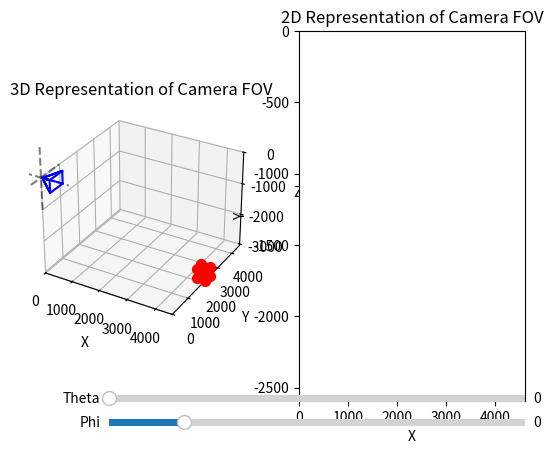

Reproduce this figure in Python.
import numpy as np

def ft_to_mm(ft):
    return ft*304.8

room_width = ft_to_mm(15)
room_height = ft_to_mm(10)

class Camera:
    def __init__(self, focal_length, resX, resY, radial_distance, pixel_size):
        self.focal_length = focal_length #Focal Length in mm
        self.resX = resX # Resolution in Pixels
        self.resY = resY # Resolution in Pixels
        self.pixel_size= pixel_size #Pixel size in mm
        self.radial_distance = radial_distance

        self.sensor_width = resX * pixel_size
        self.sensor_height = resY * pixel_size
        self.T_cam_photo = self.calculate_T_cam_photo()
        self.FOV = self.calculate_fov()
        self.calculate_T_cam_world(0, 0)

    #Function to project out a point into the 3D reference frame of the camera
    def calculate_T_cam_photo(self):
        return np.array([
            [self.focal_length/self.pixel_size, 0, self.resX/2],
            [0, self.focal_length/self.pixel_size, self.resY/2],
            [0, 0, 1]
        ])
    
    #Change from 3D point in camera reference frame to 2D point in image reference frame
    def cam_to_image(self, point):
        return np.dot(self.T_cam_photo, point[:3]/point[2])
    
    def image_to_cam(self, point, distance):
        return np.dot(np.linalg.inv(self.T_cam_photo), point)*distance
    
    def image_to_sensor_plane(self, point):
        return self.image_to_cam(point, self.focal_length)

    def calculate_fov(self):
        return [np.rad2deg(2*np.arctan(x/(2*self.focal_length))) for x in [
            self.sensor_width,
            self.sensor_height,
            np.sqrt(self.sensor_width**2 + self.sensor_height**2)
            ]]
    
    #Calculate matrix to transform camera coordinates to world coordinates (homogenous)
    def calculate_T_cam_world(self, theta, phi):
        theta_rad = np.radians(theta)
        phi_rad = np.radians(phi)

        dx = self.radial_distance*np.cos(phi_rad)*np.cos(theta_rad)
        dy = self.radial_distance*np.cos(phi_rad)*np.sin(theta_rad)
        dz = -self.radial_distance*np.sin(phi_rad)

        T_cam_world = np.linalg.inv(np.array([
            [np.sin(theta_rad), -np.cos(theta_rad), 0, 0],
            [-np.sin(phi_rad) * np.cos(theta_rad), -np.sin(phi_rad) * np.sin(theta_rad), -np.cos(phi_rad), 0],
            [np.cos(phi_rad) * np.cos(theta_rad), np.cos(phi_rad) * np.sin(theta_rad), -np.sin(phi_rad), -self.radial_distance],
            [0, 0, 0, 1]
        ]))

        self.T_cam_world = T_cam_world
    
    def estimate_theta_phi_abs(self, point, assumed_dist=ft_to_mm(14.25)):
        #Project the point out the distance
        cam_point = np.append(self.image_to_cam(point, assumed_dist - self.radial_distance), 1)
        #Project the point out to the world frame
        world_point = np.dot(self.T_cam_world, cam_point)
        #Calculate the angles
        phi = np.arcsin(-world_point[2]/np.linalg.norm(world_point[:3]))
        theta = np.arctan2(world_point[1], world_point[0])

        return theta, phi
    
if __name__ == "__main__":
    #Create a camera object
    camera = Camera(4.74, 4608, 2592, 50, 1.4e-3)
    print(camera.FOV)

    ##VISUALIZATION CODE##
    import matplotlib.pyplot as plt
    from mpl_toolkits.mplot3d import Axes3D
    from matplotlib.widgets import Slider

    #Create a plot, 3d in the left pane, 2d in the right pane
    fig = plt.figure()
    ax3d = fig.add_subplot(121, projection='3d')
    ax2d = fig.add_subplot(122)

    # Add lines to pass through the origin for each axis
    ax3d.plot([-1000, 1000], [0, 0], [0, 0], 'k--', alpha=0.5)  # X-axis
    ax3d.plot([0, 0], [-1000, 1000], [0, 0], 'k--', alpha=0.5)  # Y-axis
    ax3d.plot([0, 0], [0, 0], [-1000, 1000], 'k--', alpha=0.5)  # Z-axis

    # Setting axis limits
    ax3d.set_xlim([0, room_width])
    ax3d.set_ylim([0, room_width])
    ax3d.set_zlim([-room_height, 0])
    ax3d.set_xlabel('X')
    ax3d.set_ylabel('Y')
    ax3d.set_zlabel('Z')


    ax2d.set_xlim([0, camera.resX])
    ax2d.set_ylim([-camera.resY, 0])
    ax2d.set_xlabel('X')
    ax2d.set_ylabel('Y')
    
    #Set titles
    ax3d.set_title('3D Representation of Camera FOV')
    ax2d.set_title('2D Representation of Camera FOV')

    # Define the four corners of the image frame in the camera image frame
    image_corners = np.array([
        [0, 0, 1],  # Bottom-left
        [camera.resX, 0, 1],   # Bottom-right
        [camera.resX, camera.resY, 1],    # Top-right
        [0, camera.resY, 1]    # Top-left
    ])

    #project out at a distance of 100mm from the camera in the camera z direction
    cone_depth = 500
    cam_corners = [np.append(camera.image_to_cam(corner, cone_depth), 1) for corner in image_corners]
    
    #Transform the corners to the world frame
    transformed_corners = [np.dot(camera.T_cam_world, corner) for corner in cam_corners]
    transformed_camera_origin = np.dot(camera.T_cam_world, np.array([0, 0, 0, 1]))
    
    #Point in the world to represent an object
    w = ft_to_mm(1)

    world_objs = [[room_width, (room_width-w)/2, -room_height, 1], 
                [room_width,(room_width+w)/2, -room_height, 1],
                [room_width-w, (room_width-w)/2, -room_height, 1],
                [room_width-w,(room_width+w)/2, -room_height, 1],
                [room_width, (room_width-w)/2, -room_height + w, 1],
                [room_width,(room_width+w)/2, -room_height + w, 1],
                [room_width-w, (room_width-w)/2, -room_height + w, 1],
                [room_width-w,(room_width+w)/2, -room_height + w, 1]]

    #Plot the world obj
    for world_obj in world_objs:
        ax3d.scatter(world_obj[0], world_obj[1], world_obj[2], c='r', s=50)

    #plot lines connecting the frame
    image_frame, = ax3d.plot(
        [corner[0] for corner in transformed_corners] + [transformed_corners[0][0]], 
        [corner[1] for corner in transformed_corners] + [transformed_corners[0][1]],
        [corner[2] for corner in transformed_corners] + [transformed_corners[0][2]],
        'b-'
    )
    
    # Plot the vector from the origin to the world point
    vector, = ax3d.plot([0, transformed_camera_origin[0]], [0, transformed_camera_origin[1]], [0, transformed_camera_origin[2]], 'g-')

    #plot lines connecting camera origin to each of the transformed corners
    image_cone, = ax3d.plot(
        np.array([[transformed_camera_origin[0], corner[0]] for corner in transformed_corners]).flatten(),
        np.array([[transformed_camera_origin[1], corner[1]] for corner in transformed_corners]).flatten(),
        np.array([[transformed_camera_origin[2], corner[2]] for corner in transformed_corners]).flatten(),
        'b-'
    )

    #Camera view of world object
    cam_objs = np.array([np.dot(np.linalg.inv(camera.T_cam_world), world_obj) for world_obj in world_objs])
    cam_objs = np.array([camera.cam_to_image(cam_obj[:3]) for cam_obj in cam_objs])
    photo_rep = ax2d.scatter([cam_obj[0] for cam_obj in cam_objs],
                            [-cam_obj[1] for cam_obj in cam_objs],
                            c='r',
                            s=50)
    
    #Back Calculate estimated theta and phi
    spherical_coords = np.array([camera.estimate_theta_phi_abs(cam_obj) for cam_obj in cam_objs if (cam_obj[0] < camera.resX and cam_obj[0] > 0 and cam_obj[1] > 0 and cam_obj[1] < camera.resY)])

    #Project rays out using spherical coordinates
    rays = np.array([[
        np.cos(c[0])*np.cos(c[1]),
        np.sin(c[0])*np.cos(c[1]),
        -np.sin(c[1])] for c in spherical_coords])*ft_to_mm(25)
        
    ray_plotter, = ax3d.plot(
        np.array([[0, ray[0]] for ray in rays]).flatten(),
        np.array([[0, ray[1]] for ray in rays]).flatten(),
        np.array([[0, ray[2]] for ray in rays]).flatten(),
        'black'
    ) 

    # Create sliders for theta and phi
    ax_theta = plt.axes([0.25, 0.1, 0.65, 0.03], facecolor='lightgoldenrodyellow')
    ax_phi = plt.axes([0.25, 0.05, 0.65, 0.03], facecolor='lightgoldenrodyellow')

    theta = 0
    phi = 0
    slider_theta = Slider(ax_theta, 'Theta', 0, 360, valinit=theta)
    slider_phi = Slider(ax_phi, 'Phi', -20, 90, valinit=phi)

    def update(val):
        theta = slider_theta.val
        phi = slider_phi.val
        camera.calculate_T_cam_world(theta, phi)

        #Update Camera Frame in world coordinates
        transformed_corners = [np.dot(camera.T_cam_world, corner) for corner in cam_corners]
        transformed_camera_origin = np.dot(camera.T_cam_world, np.array([0, 0, 0, 1]))

        #Update the 2D representation of the object
        cam_obj = np.dot(np.linalg.inv(camera.T_cam_world), world_obj)
        cam_obj = camera.cam_to_image(cam_obj[:3])
        
        #Update the 3D plot
        #Vector
        vector.set_data([0, transformed_camera_origin[0]], [0, transformed_camera_origin[1]])
        vector.set_3d_properties([0, transformed_camera_origin[2]])

        #Image Frame
        image_frame.set_data(
            [corner[0] for corner in transformed_corners] + [transformed_corners[0][0]], 
            [corner[1] for corner in transformed_corners] + [transformed_corners[0][1]]
        )
        image_frame.set_3d_properties(
            [corner[2] for corner in transformed_corners] + [transformed_corners[0][2]]
        )

        #image cone
        image_cone.set_data(
            np.array([[transformed_camera_origin[0], corner[0]] for corner in transformed_corners]).flatten(),
            np.array([[transformed_camera_origin[1], corner[1]] for corner in transformed_corners]).flatten()
        )
        image_cone.set_3d_properties(
            np.array([[transformed_camera_origin[2], corner[2]] for corner in transformed_corners]).flatten()
        )
        
        #Update the 2D plot
        cam_objs = np.array([np.dot(np.linalg.inv(camera.T_cam_world), world_obj) for world_obj in world_objs])
        cam_objs = np.array([camera.cam_to_image(cam_obj[:3]) for cam_obj in cam_objs])
        photo_rep.set_offsets(np.c_[cam_objs[:, 0], -cam_objs[:, 1]])

            #Back Calculate estimated theta and phi
        spherical_coords = np.array([camera.estimate_theta_phi_abs(cam_obj) for cam_obj in cam_objs if (cam_obj[0] < camera.resX and cam_obj[0] > 0 and cam_obj[1] > 0 and cam_obj[1] < camera.resY)])

        #Project rays out using spherical coordinates
        rays = np.array([[
            np.cos(c[0])*np.cos(c[1]),
            np.sin(c[0])*np.cos(c[1]),
            -np.sin(c[1])] for c in spherical_coords])*ft_to_mm(25)
            
        ray_plotter.set_data(
            np.array([[0, ray[0]] for ray in rays]).flatten(),
            np.array([[0, ray[1]] for ray in rays]).flatten()
        )
        ray_plotter.set_3d_properties(
            np.array([[0, ray[2]] for ray in rays]).flatten()
        )

        fig.canvas.draw_idle()


    # Connect sliders to update function
    slider_theta.on_changed(update)
    slider_phi.on_changed(update)
    plt.show()
    